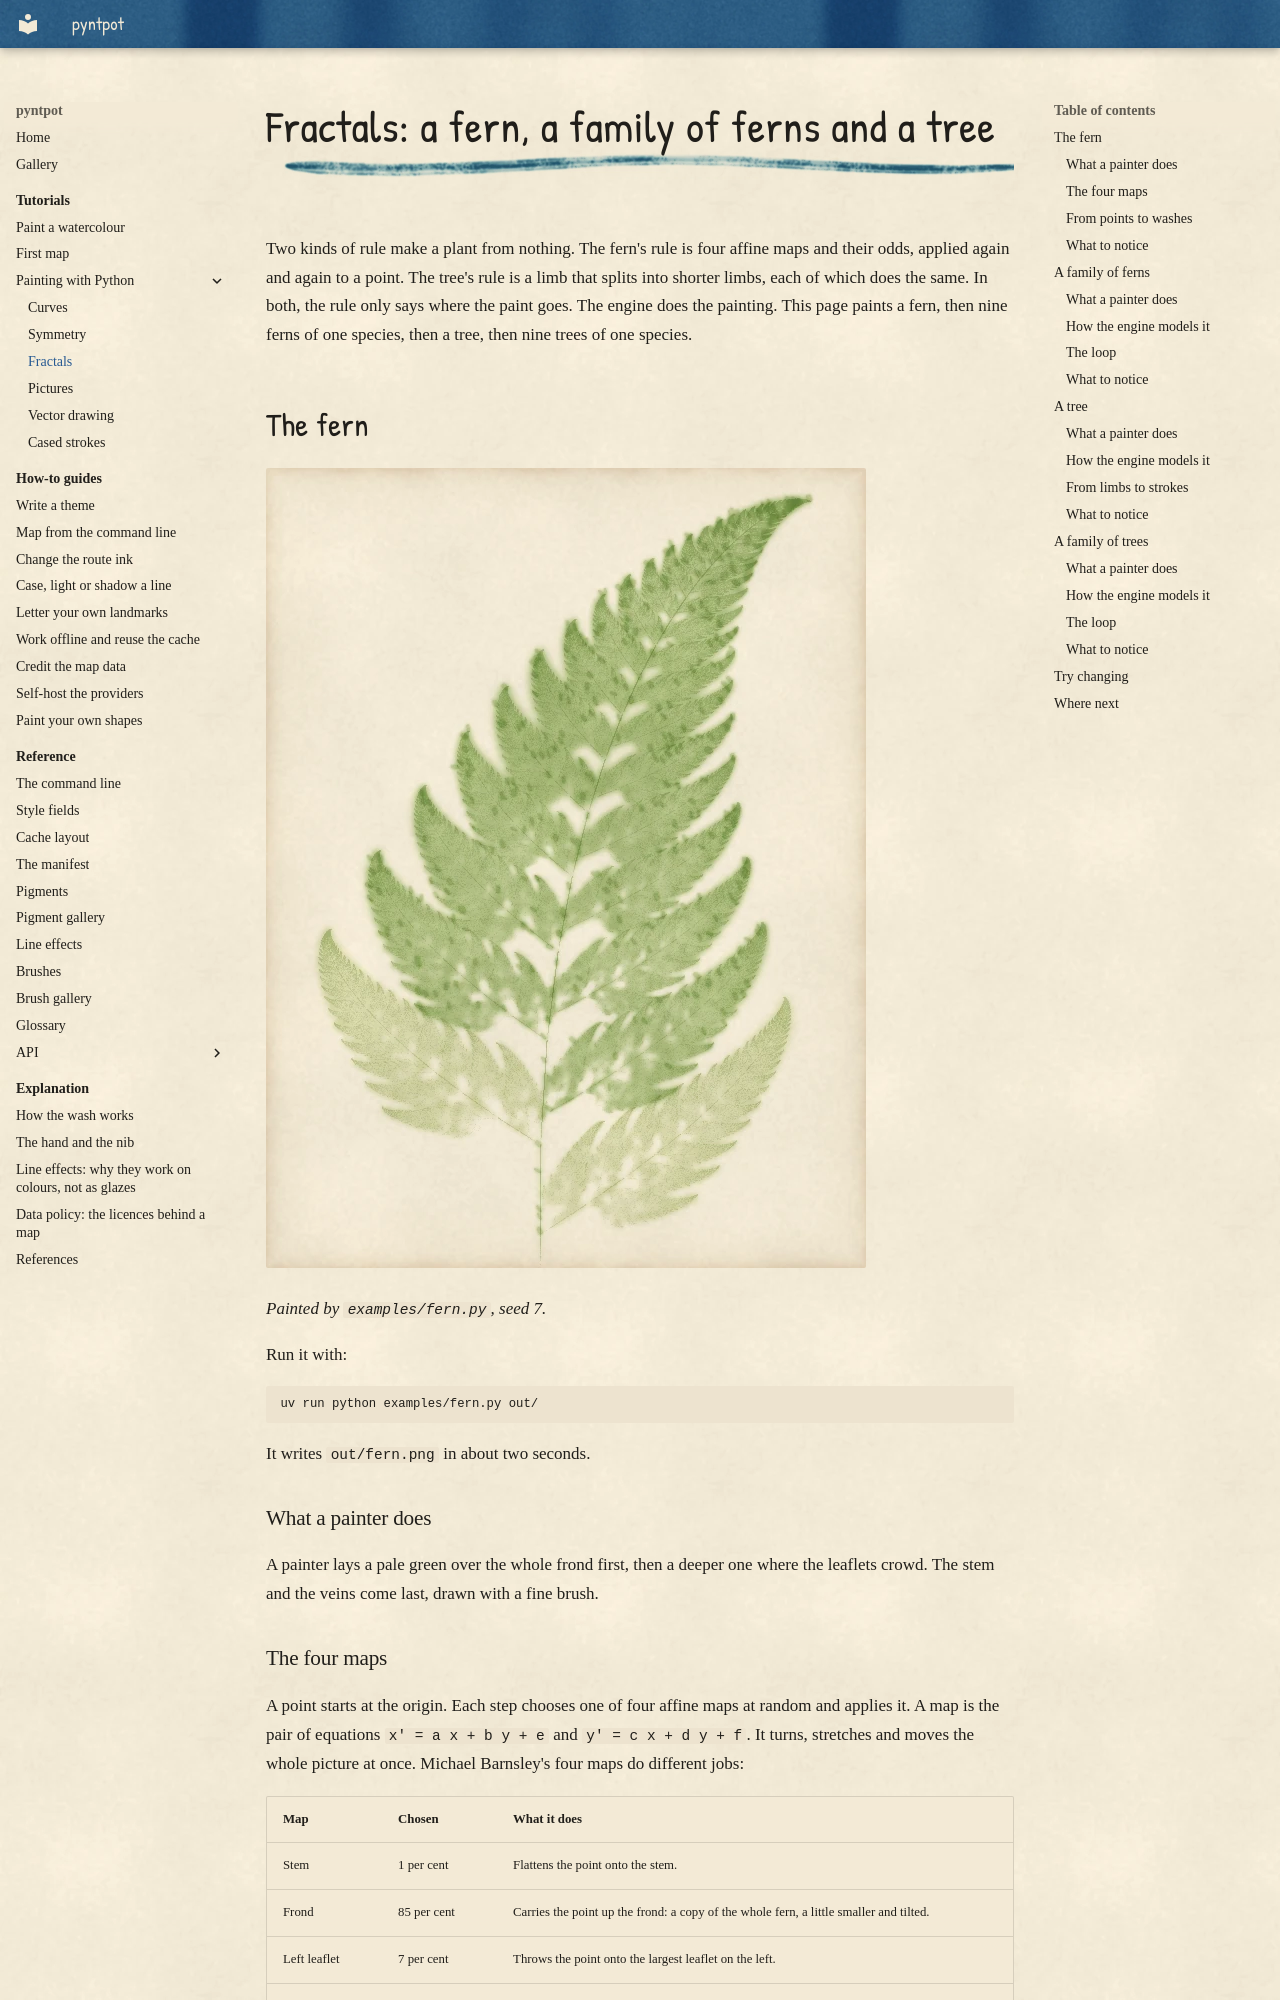

repository: findlaywebb/pyntpot · page: tutorials/painting-with-python/fractals/index.html · generator: mkdocs

# Fractals: a fern, a family of ferns and a tree

Two kinds of rule make a plant from nothing. The fern's rule is four affine maps and
their odds, applied again and again to a point. The tree's rule is a limb that splits
into shorter limbs, each of which does the same. In both, the rule only says where the
paint goes. The engine does the painting. This page paints a fern, then nine ferns of
one species, then a tree, then nine trees of one species.

## The fern

![A fern with a thin stem and a curled tip, washed in two greens on cream paper. The frond is a deeper green and the two lowest leaflets are paler.](../../images/painting-with-python/fern.webp)

*Painted by `examples/fern.py`, seed 7.*

Run it with:

```bash
uv run python examples/fern.py out/
```

It writes `out/fern.png` in about two seconds.

### What a painter does

A painter lays a pale green over the whole frond first, then a deeper one where the
leaflets crowd. The stem and the veins come last, drawn with a fine brush.
